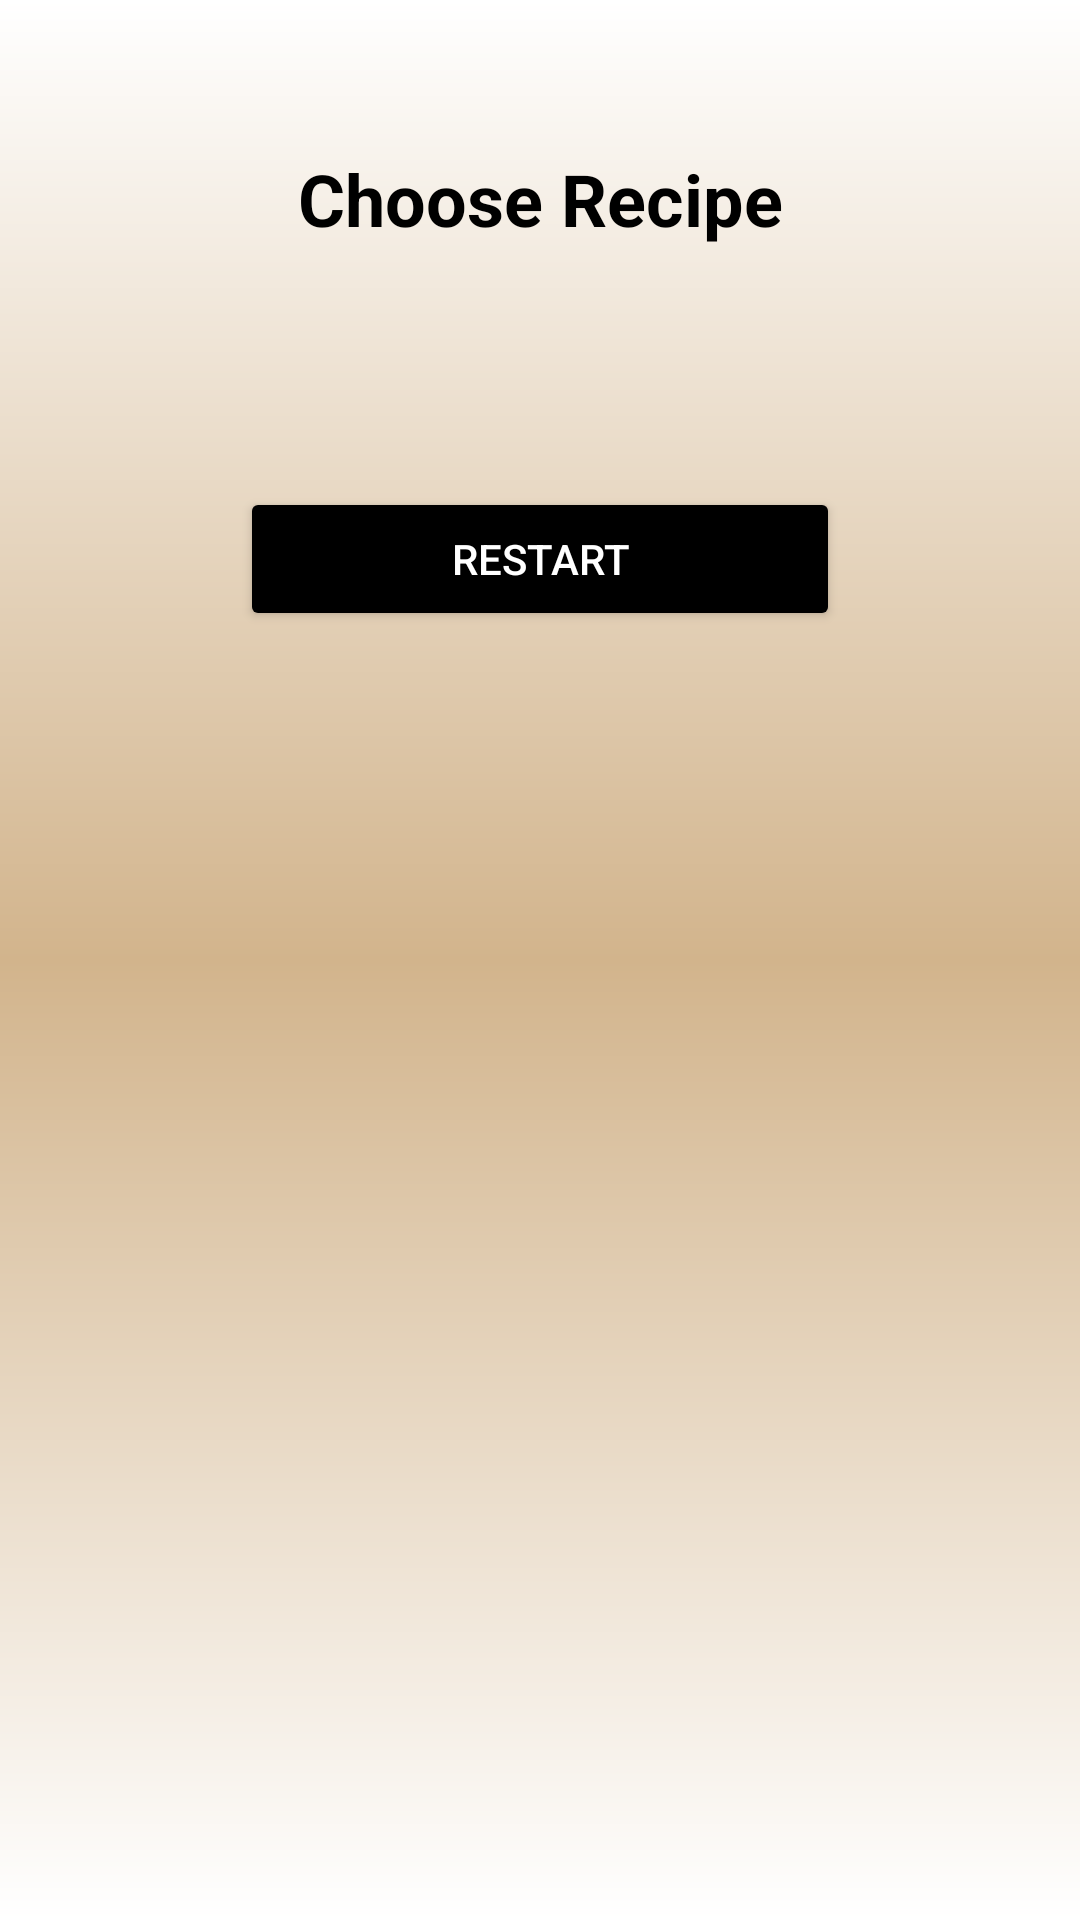

Layout XML and referenced resources for this Android screen:
<!-- AndroidManifest.xml: application theme Theme.RecipeGenerator -->
<!-- res/layout/fragment_home2.xml -->
<?xml version="1.0" encoding="utf-8"?>
<androidx.constraintlayout.widget.ConstraintLayout xmlns:android="http://schemas.android.com/apk/res/android"
    xmlns:app="http://schemas.android.com/apk/res-auto"
    xmlns:tools="http://schemas.android.com/tools"
    android:layout_width="match_parent"
    android:layout_height="match_parent"
    android:background="@drawable/my_gradient"
    >
    <ProgressBar
        android:id="@+id/progressBar"
        android:layout_width="200dp"
        android:layout_height="200dp"
        android:visibility="gone"
        android:progressTint="@color/orange"
        android:progressBackgroundTint="@color/orange"
        app:layout_constraintBottom_toBottomOf="parent"
        app:layout_constraintEnd_toEndOf="parent"
        app:layout_constraintStart_toStartOf="parent"
        app:layout_constraintTop_toTopOf="parent" />
    
    <Button
        android:id="@+id/generateButton2"
        android:layout_width="wrap_content"
        android:layout_height="48dp"
        android:layout_marginTop="80dp"
        android:visibility="invisible"
        android:backgroundTint="@color/black"
        android:text="Сгенерировать рецепт"
        android:textColor="@color/white"
        app:layout_constraintBottom_toBottomOf="parent"
        app:layout_constraintEnd_toEndOf="parent"
        app:layout_constraintHorizontal_bias="0.521"
        app:layout_constraintStart_toStartOf="parent"
        app:layout_constraintTop_toBottomOf="@id/titleTextView"
        app:layout_constraintVertical_bias="0.879" />

    <TextView
        android:id="@+id/titleTextView"
        android:layout_width="wrap_content"
        android:layout_height="wrap_content"
        android:layout_marginTop="50dp"
        android:text="Choose Recipe"
        android:textColor="@color/black"
        android:textSize="24sp"
        android:textStyle="bold"
        app:layout_constraintEnd_toEndOf="parent"
        app:layout_constraintStart_toStartOf="parent"
        app:layout_constraintTop_toTopOf="parent" />

    

    
    <Button
        android:id="@+id/backButton"
        android:layout_width="0dp"
        android:layout_height="wrap_content"
        android:layout_marginStart="80dp"
        android:layout_marginTop="80dp"
        android:layout_marginEnd="80dp"
        android:backgroundTint="@color/black"
        android:text="Restart"
        android:textColor="@color/white"
        app:layout_constraintBottom_toBottomOf="parent"
        app:layout_constraintEnd_toEndOf="parent"
        app:layout_constraintHorizontal_bias="0.498"
        app:layout_constraintStart_toStartOf="parent"
        app:layout_constraintTop_toBottomOf="@id/titleTextView"
        app:layout_constraintVertical_bias="0.0" />

    <androidx.recyclerview.widget.RecyclerView
        android:id="@+id/rcView"
        android:layout_width="match_parent"
        android:layout_height="0dp"
        android:layout_marginStart="15dp"

        android:layout_marginTop="15dp"
        android:layout_marginEnd="15dp"
        android:layout_marginBottom="20dp"
        app:layout_constraintBottom_toTopOf="@+id/generateButton2"
        app:layout_constraintEnd_toEndOf="parent"
        app:layout_constraintHorizontal_bias="1.0"
        app:layout_constraintStart_toStartOf="parent"
        app:layout_constraintTop_toBottomOf="@+id/backButton" />

</androidx.constraintlayout.widget.ConstraintLayout>
<!-- resources referenced by this layout -->
<resources>
  <color name="black">#FF000000</color>
  <color name="orange">#C1FFA500</color>
  <color name="white">#FFFFFFFF</color>
  <!-- drawable my_gradient (drawable) -->
  <shape xmlns:android="http://schemas.android.com/apk/res/android">
      <gradient
          android:startColor="#FFFFFF"
          android:centerColor="#D2B48C"
          android:endColor="#FFFFFF"
          android:angle="270"/>
  </shape>
  <style name="Theme.RecipeGenerator" parent="Base.Theme.RecipeGenerator" />
  <style name="Base.Theme.RecipeGenerator" parent="Theme.Material3.DayNight.NoActionBar">
          
          
          <item name="android:statusBarColor">@color/white</item>
      </style>
</resources>
